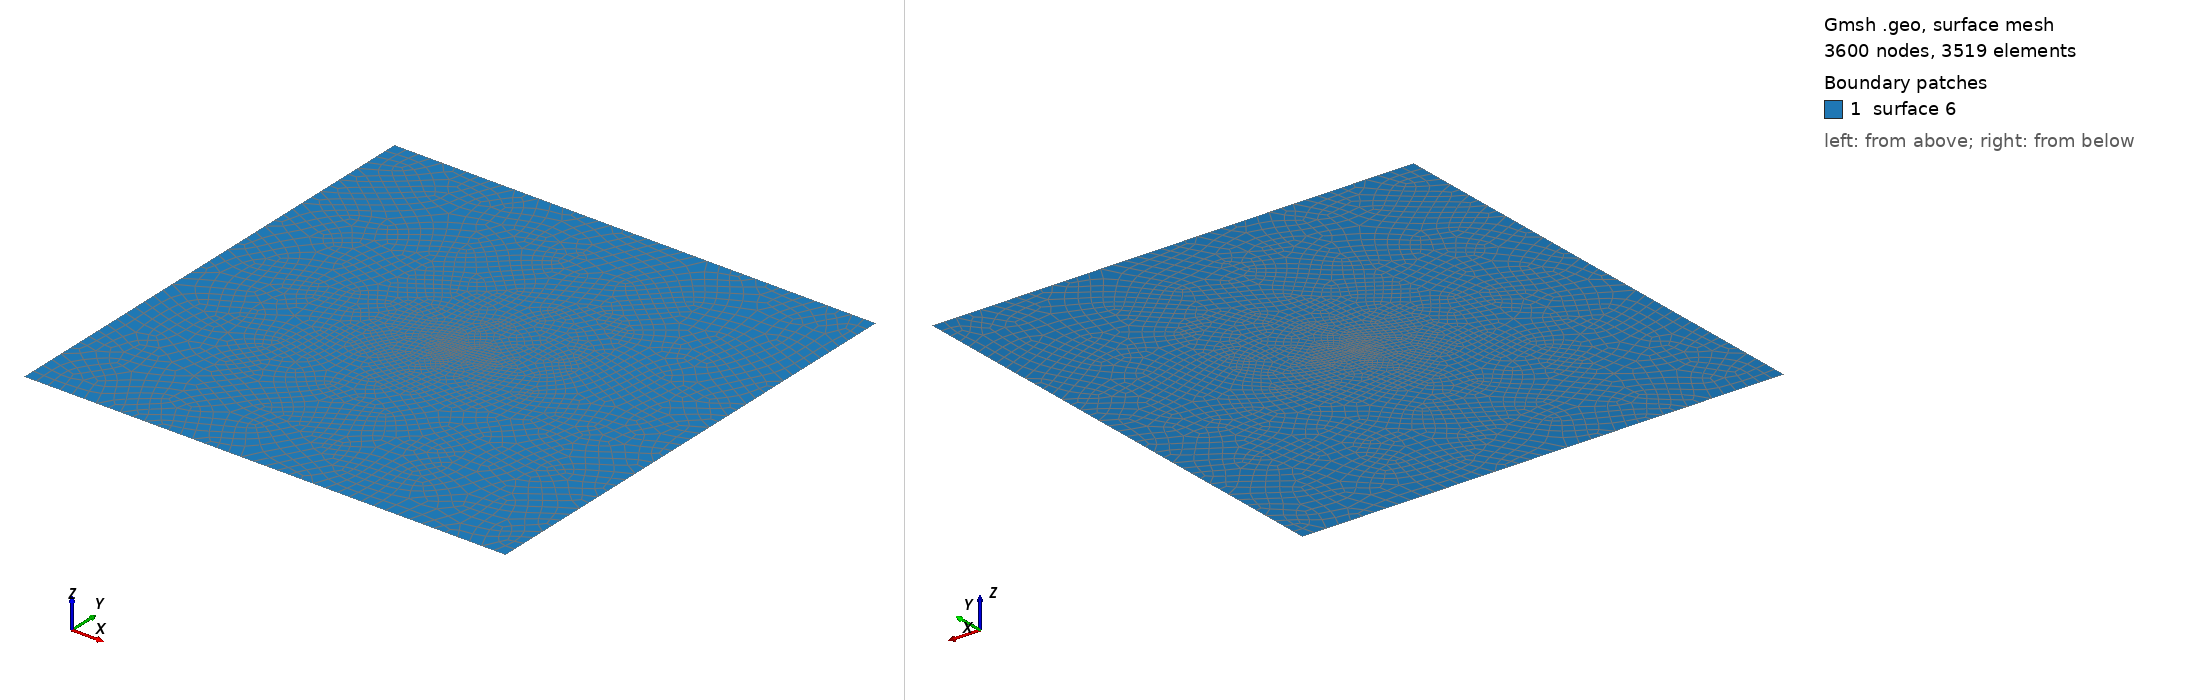

Gmsh geometry script, surface-meshed: 3600 nodes, 3519 surface elements. Boundary patches (legend numbers): 1 surface 6. Left view from above one corner, right view from below the opposite corner. The script declares no physical surfaces, so the legend lists its geometric surfaces. The drawing asked Gmsh for element sizes between 1% and 20% of the model's largest extent; the script's own settings can give other sizes.

=== sneddon2D.geo (drawn) ===
// Generated by scripts/raft_to_geo.py -- edit the RAFT config and regenerate instead.
SetFactory("OpenCASCADE");
Mesh.MshFileVersion = 2.2;  // RAFT reads msh v2
Mesh.RecombineAll = 1; Mesh.RecombinationAlgorithm = 2;  // full-quad Q4

// ---- Domain
p1 = newp; Point(p1) = {-40, -40, 0};
p2 = newp; Point(p2) = {40, -40, 0};
p3 = newp; Point(p3) = {40, 40, 0};
p4 = newp; Point(p4) = {-40, 40, 0};
l5 = newc; Line(l5) = {p1, p2};
l6 = newc; Line(l6) = {p2, p3};
l7 = newc; Line(l7) = {p3, p4};
l8 = newc; Line(l8) = {p4, p1};
cl9 = newcl; Curve Loop(cl9) = {l5, l6, l7, l8};
s10 = news; Plane Surface(s10) = {cl9};

regs[] = {};

fsurf[] = {};

curves[] = {};
// ---- Fracture 0
p11 = newp; Point(p11) = {-1, 0, 0};
p12 = newp; Point(p12) = {1, 0, 0};
l13 = newc; Line(l13) = {p11, p12};
dup[] = Translate {0, 0, 0} { Duplicata { Surface{s10}; } };
curves[] += BooleanIntersection { Curve{l13}; Delete; }{ Surface{dup[0]}; Delete; };


pts[] = {};

// ---- Make everything conforming
BooleanFragments { Surface{s10}; Delete; }{ Curve{curves[]}; Delete; }

// ---- Mesh size fields
Mesh.MeshSizeMax = 2;
Mesh.MeshSizeFromPoints = 0;
Mesh.MeshSizeFromCurvature = 0;
Mesh.MeshSizeExtendFromBoundary = 0;
Field[1] = MathEval; Field[1].F = "0.02 + (1.98)*Max(0, Min(1, ((Sqrt((x - (-1) - ((Abs(((x - (-1))*(2) + (y - (0))*(0))/4) - Abs(((x - (-1))*(2) + (y - (0))*(0))/4 - 1) + 1)/2)*(2))^2 + (y - (0) - ((Abs(((x - (-1))*(2) + (y - (0))*(0))/4) - Abs(((x - (-1))*(2) + (y - (0))*(0))/4 - 1) + 1)/2)*(0))^2)) - 0.3)/6))";
Field[2] = Min; Field[2].FieldsList = {1};
Background Field = 2;
